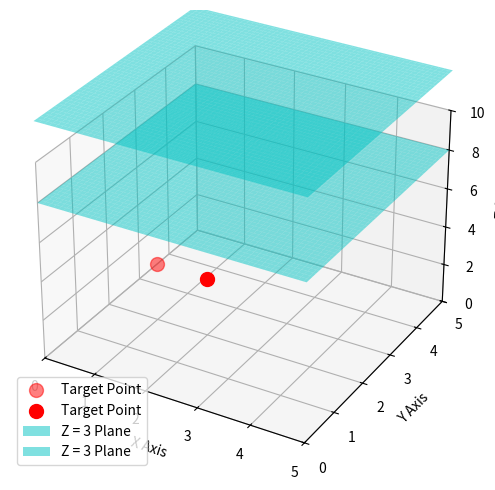

Recreate this plot in Python.
import matplotlib.pyplot as plt
from mpl_toolkits.mplot3d import Axes3D
import numpy as np

fig = plt.figure(figsize=(8, 6))
ax = fig.add_subplot(111, projection='3d')

al = 0
point = [[1, 2, 3],[2,2,3]]
for jj in point:
    al += 1/len(point)
    ax.scatter(jj[0], jj[1], jj[2], color='red',alpha=al, s=100, label='Target Point')


x = np.linspace(0, 5, 100)
y = np.linspace(0, 5, 100)
xx, yy = np.meshgrid(x, y)

zz = np.full_like(xx, 8.0)
ax.plot_surface(xx, yy, zz, color='cyan', alpha=0.5, label='Z = 3 Plane')
zz = np.full_like(xx, 12.0)
ax.plot_surface(xx, yy, zz, color='cyan', alpha=0.5, label='Z = 3 Plane')

ax.set_xlabel('X Axis')
ax.set_ylabel('Y Axis')
ax.set_zlabel('Z Axis')
ax.set_xlim(0, 5)
ax.set_ylim(0, 5)
ax.set_zlim(0, 10)

ax.legend()
plt.show()
